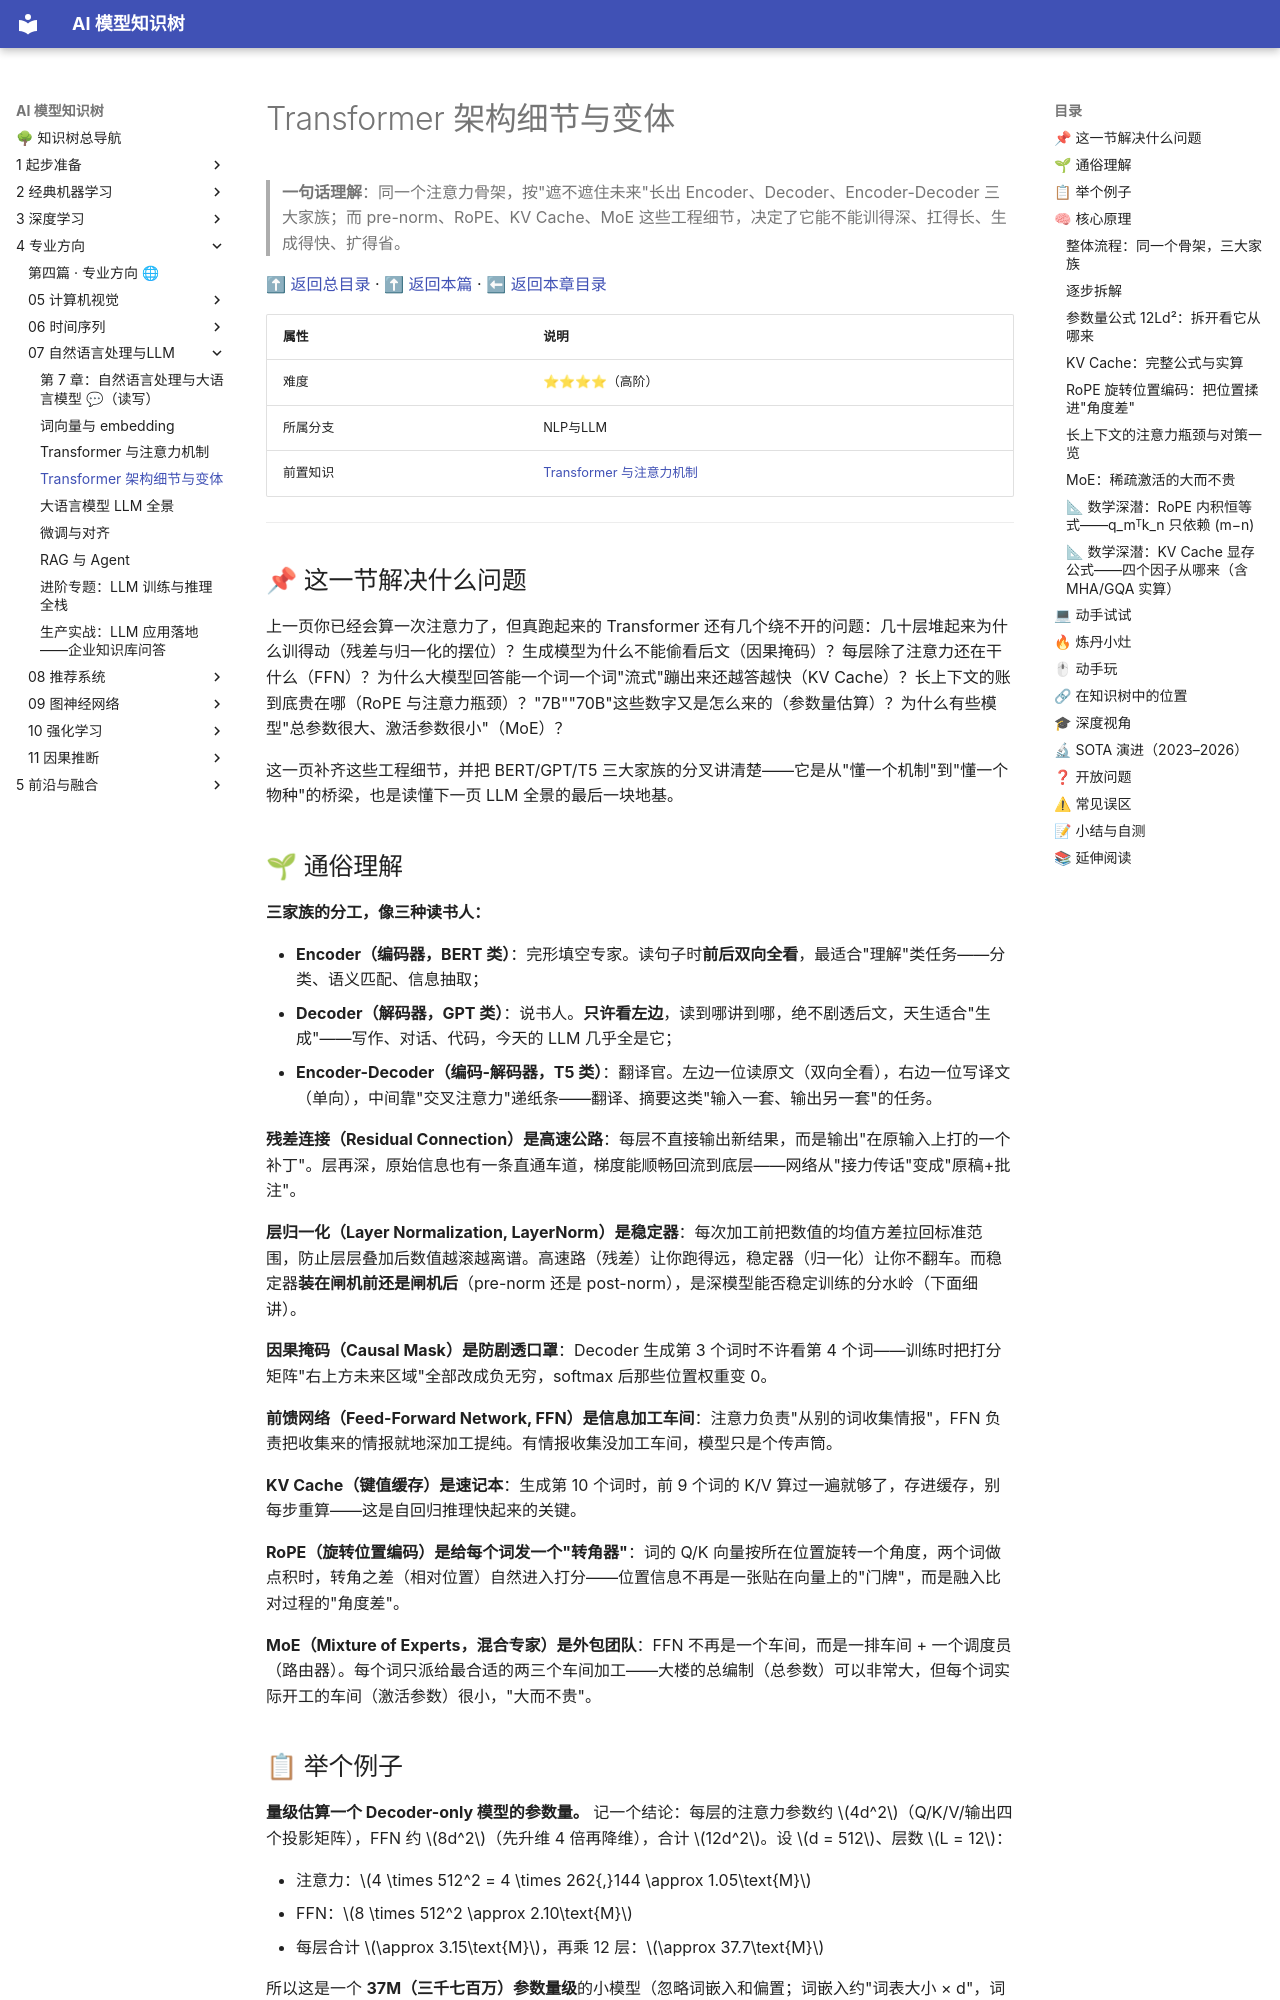

repository: lizhengzhong20-sketch/model_learning · page: 4-专业方向/07-自然语言处理与LLM/03-Transformer架构细节与变体/index.html · generator: mkdocs

# Transformer 架构细节与变体

> **一句话理解**：同一个注意力骨架，按"遮不遮住未来"长出 Encoder、Decoder、Encoder-Decoder 三大家族；而 pre-norm、RoPE、KV Cache、MoE 这些工程细节，决定了它能不能训得深、扛得长、生成得快、扩得省。

[⬆ 返回总目录](../../../README.md) · [⬆ 返回本篇](../README.md) · [⬅ 返回本章目录](./README.md)

| 属性 | 说明 |
|------|------|
| 难度 | ⭐⭐⭐⭐（高阶） |
| 所属分支 | NLP与LLM |
| 前置知识 | [Transformer 与注意力机制](./02-Transformer与注意力机制.md) |

---

## 📌 这一节解决什么问题

上一页你已经会算一次注意力了，但真跑起来的 Transformer 还有几个绕不开的问题：几十层堆起来为什么训得动（残差与归一化的摆位）？生成模型为什么不能偷看后文（因果掩码）？每层除了注意力还在干什么（FFN）？为什么大模型回答能一个词一个词"流式"蹦出来还越答越快（KV Cache）？长上下文的账到底贵在哪（RoPE 与注意力瓶颈）？"7B""70B"这些数字又是怎么来的（参数量估算）？为什么有些模型"总参数很大、激活参数很小"（MoE）？

这一页补齐这些工程细节，并把 BERT/GPT/T5 三大家族的分叉讲清楚——它是从"懂一个机制"到"懂一个物种"的桥梁，也是读懂下一页 LLM 全景的最后一块地基。

## 🌱 通俗理解

**三家族的分工，像三种读书人：**

- **Encoder（编码器，BERT 类）**：完形填空专家。读句子时**前后双向全看**，最适合"理解"类任务——分类、语义匹配、信息抽取；
- **Decoder（解码器，GPT 类）**：说书人。**只许看左边**，读到哪讲到哪，绝不剧透后文，天生适合"生成"——写作、对话、代码，今天的 LLM 几乎全是它；
- **Encoder-Decoder（编码-解码器，T5 类）**：翻译官。左边一位读原文（双向全看），右边一位写译文（单向），中间靠"交叉注意力"递纸条——翻译、摘要这类"输入一套、输出另一套"的任务。

**残差连接（Residual Connection）是高速公路**：每层不直接输出新结果，而是输出"在原输入上打的一个补丁"。层再深，原始信息也有一条直通车道，梯度能顺畅回流到底层——网络从"接力传话"变成"原稿+批注"。

**层归一化（Layer Normalization, LayerNorm）是稳定器**：每次加工前把数值的均值方差拉回标准范围，防止层层叠加后数值越滚越离谱。高速路（残差）让你跑得远，稳定器（归一化）让你不翻车。而稳定器**装在闸机前还是闸机后**（pre-norm 还是 post-norm），是深模型能否稳定训练的分水岭（下面细讲）。

**因果掩码（Causal Mask）是防剧透口罩**：Decoder 生成第 3 个词时不许看第 4 个词——训练时把打分矩阵"右上方未来区域"全部改成负无穷，softmax 后那些位置权重变 0。

**前馈网络（Feed-Forward Network, FFN）是信息加工车间**：注意力负责"从别的词收集情报"，FFN 负责把收集来的情报就地深加工提纯。有情报收集没加工车间，模型只是个传声筒。

**KV Cache（键值缓存）是速记本**：生成第 10 个词时，前 9 个词的 K/V 算过一遍就够了，存进缓存，别每步重算——这是自回归推理快起来的关键。

**RoPE（旋转位置编码）是给每个词发一个"转角器"**：词的 Q/K 向量按所在位置旋转一个角度，两个词做点积时，转角之差（相对位置）自然进入打分——位置信息不再是一张贴在向量上的"门牌"，而是融入比对过程的"角度差"。

**MoE（Mixture of Experts，混合专家）是外包团队**：FFN 不再是一个车间，而是一排车间 + 一个调度员（路由器）。每个词只派给最合适的两三个车间加工——大楼的总编制（总参数）可以非常大，但每个词实际开工的车间（激活参数）很小，"大而不贵"。

## 📋 举个例子

**量级估算一个 Decoder-only 模型的参数量。** 记一个结论：每层的注意力参数约 $4d^2$（Q/K/V/输出四个投影矩阵），FFN 约 $8d^2$（先升维 4 倍再降维），合计 $12d^2$。设 $d = 512$、层数 $L = 12$：

- 注意力：$4 \times 512^2 = 4 \times 262{,}144 \approx 1.05\text{M}$
- FFN：$8 \times 512^2 \approx 2.10\text{M}$
- 每层合计 $\approx 3.15\text{M}$，再乘 12 层：$\approx 37.7\text{M}$

所以这是一个 **37M（三千七百万）参数量级**的小模型（忽略词嵌入和偏置；词嵌入约"词表大小 × d"，词表 5 万时要再加约 26M）。记住 $12Ld^2$ 这把尺子，看到任何 Decoder-only 模型都能秒估它的体格。

**再实算一笔 KV Cache 的账（长上下文的显存入场费）。** 用公式"每 token 缓存字节 = 2 × 层数 × 每层 KV 维度 × 每参数字节数"，取 7B 级模型（$L=32$、$d=4096$）、fp16（每参数 2 字节）、batch=1：

- 每 token：$2 \times 32 \times 4096 \times 2 = 524{,}288$ 字节 ≈ **0.5 MB**
- 上下文 2K（2048 token）：$\approx$ **1 GB**
- 上下文 128K（131072 token）：$\approx$ **64 GB**——一张 24GB 消费级显卡根本放不下

极端情况（128K）正是不 work 的边界：不换技术（GQA 共享、KV 量化、更小的精度），服务根本起不来——详细展开见核心原理的 KV Cache 一节。

<details>
<summary>📊 展开完整算例：从 GPT-2 Small 到百 B 级（量级估算）</summary>

用 $N \approx 12Ld^2$ 逐个验证（均为量级估算，加词嵌入后与公开数字对得上）：

| 规模级 | 典型 L × d | 12Ld² 估算 | 加词嵌入后（词表 3~5 万） |
|---|---|---|---|
| 125M 级（GPT-2 Small 级） | 12 × 768 | ≈ 85M | ≈ 124M，与公开的 124M 对上 |
| 1.5B 级（GPT-2 XL 级） | 48 × 1600 | ≈ 1.47B | ≈ 1.6B |
| 7B 级（Llama 类小杯） | 32 × 4096 | ≈ 6.4B | ≈ 7B |
| 70B 级（Llama 类大杯） | 80 × 8192 | ≈ 64B | ≈ 70B |
| 百 B 级 | 96 × 12288 | ≈ 174B | 更高 |

三个观察：① 层数和宽度大致同步增长，不是只堆某一个；② "7B/70B"口语里指的是参数量，B = 十亿（Billion）；③ 真实模型还有 GQA、词嵌入共享等省参数设计，所以只是**量级对得上**，不是精确值。

</details>

## 🧠 核心原理
